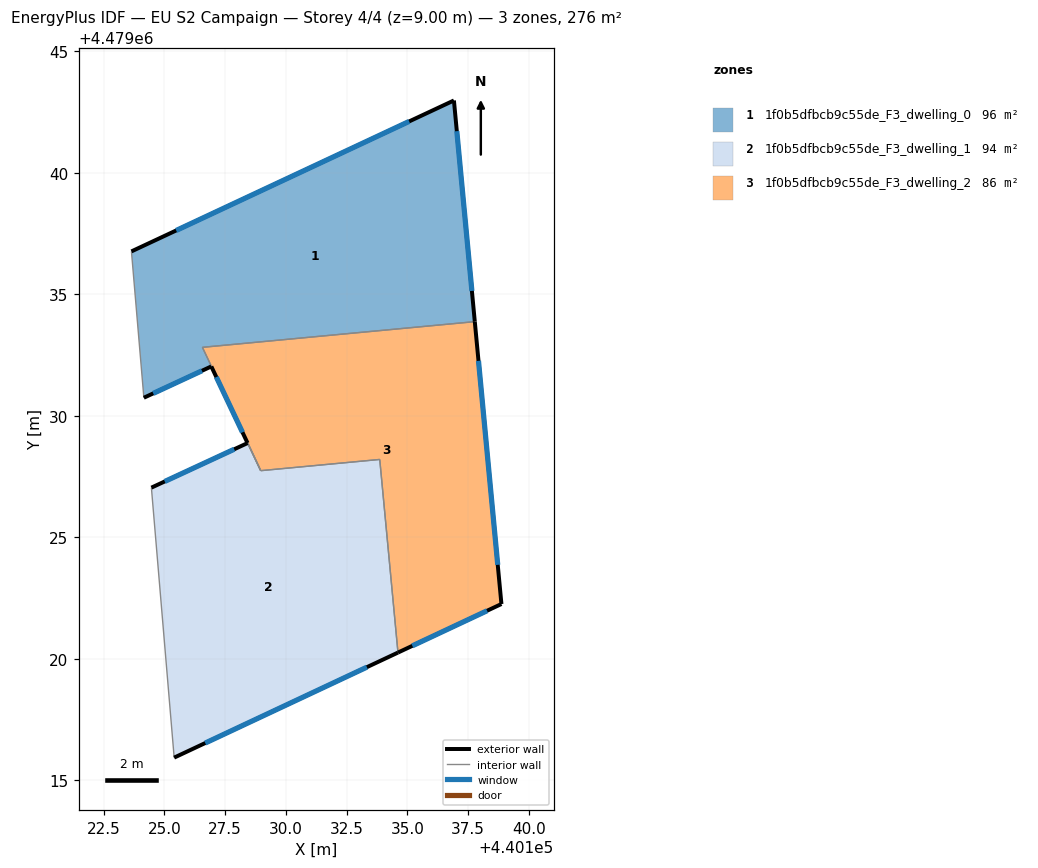
=== STOREY PLAN SPEC (per zone: floor XY polygon, exterior-wall plan segments, windows/doors) ===
zone 1: 1f0b5dfbcb9c55de_F3_dwelling_0  (95.8 m²)
  floor: (440137.77, 4479033.88) (440136.91, 4479042.98) (440123.64, 4479036.77) (440124.15, 4479030.75) (440126.93, 4479032.04) (440128.96, 4479027.75) (440126.56, 4479032.82)
  exterior wall: (440123.64, 4479036.77) – (440136.91, 4479042.98)  [14.6 m]
    window: (440125.48, 4479037.63) – (440135.07, 4479042.12)  [22.9 m²]
  exterior wall: (440136.91, 4479042.98) – (440137.77, 4479033.88)  [9.1 m]
    window: (440137.03, 4479041.72) – (440137.65, 4479035.14)  [14.3 m²]
  exterior wall: (440128.42, 4479028.89) – (440126.93, 4479032.04)  [3.5 m]
    window: (440128.21, 4479029.32) – (440127.14, 4479031.60)  [5.5 m²]
  exterior wall: (440126.93, 4479032.04) – (440124.15, 4479030.75)  [3.1 m]
    window: (440126.54, 4479031.86) – (440124.54, 4479030.93)  [4.8 m²]
  interior walls: 5
zone 2: 1f0b5dfbcb9c55de_F3_dwelling_1  (94.3 m²)
  floor: (440134.61, 4479020.26) (440133.86, 4479028.21) (440128.96, 4479027.75) (440128.42, 4479028.88) (440124.46, 4479027.05) (440125.40, 4479015.94)
  exterior wall: (440134.61, 4479020.26) – (440125.40, 4479015.94)  [10.2 m]
    window: (440133.33, 4479019.66) – (440126.68, 4479016.54)  [15.9 m²]
  exterior wall: (440124.46, 4479027.05) – (440128.42, 4479028.88)  [4.4 m]
    window: (440125.01, 4479027.30) – (440127.87, 4479028.63)  [6.8 m²]
  interior walls: 4
zone 3: 1f0b5dfbcb9c55de_F3_dwelling_2  (86.1 m²)
  floor: (440138.87, 4479022.26) (440137.77, 4479033.88) (440126.56, 4479032.82) (440128.43, 4479028.89) (440128.96, 4479027.75) (440133.86, 4479028.21) (440134.61, 4479020.26)
  exterior wall: (440138.87, 4479022.26) – (440134.61, 4479020.26)  [4.7 m]
    window: (440138.28, 4479021.98) – (440135.20, 4479020.54)  [7.4 m²]
  exterior wall: (440137.77, 4479033.88) – (440138.87, 4479022.26)  [11.7 m]
    window: (440137.92, 4479032.27) – (440138.71, 4479023.87)  [18.3 m²]
  interior walls: 5

=== DERIVED (storey summary) ===
Building: EU S2 Campaign
Storey: 4 of 4  (floor level z = 9.00 m)
Storey gross floor area: 276.3 m²
Zones on this storey: 3
  - 1f0b5dfbcb9c55de_F3_dwelling_0: floor 95.8 m²; exterior wall 30.3 m (91.0 m²); 4 window(s) 47.5 m²; WWR 52.2%
  - 1f0b5dfbcb9c55de_F3_dwelling_1: floor 94.3 m²; exterior wall 14.5 m (43.6 m²); 2 window(s) 22.8 m²; WWR 52.2%
  - 1f0b5dfbcb9c55de_F3_dwelling_2: floor 86.1 m²; exterior wall 16.4 m (49.1 m²); 2 window(s) 25.6 m²; WWR 52.2%
Zone adjacency (shared interzone walls):
  - 1f0b5dfbcb9c55de_F3_dwelling_0 ↔ 1f0b5dfbcb9c55de_F3_dwelling_1
  - 1f0b5dfbcb9c55de_F3_dwelling_0 ↔ 1f0b5dfbcb9c55de_F3_dwelling_2
  - 1f0b5dfbcb9c55de_F3_dwelling_1 ↔ 1f0b5dfbcb9c55de_F3_dwelling_2